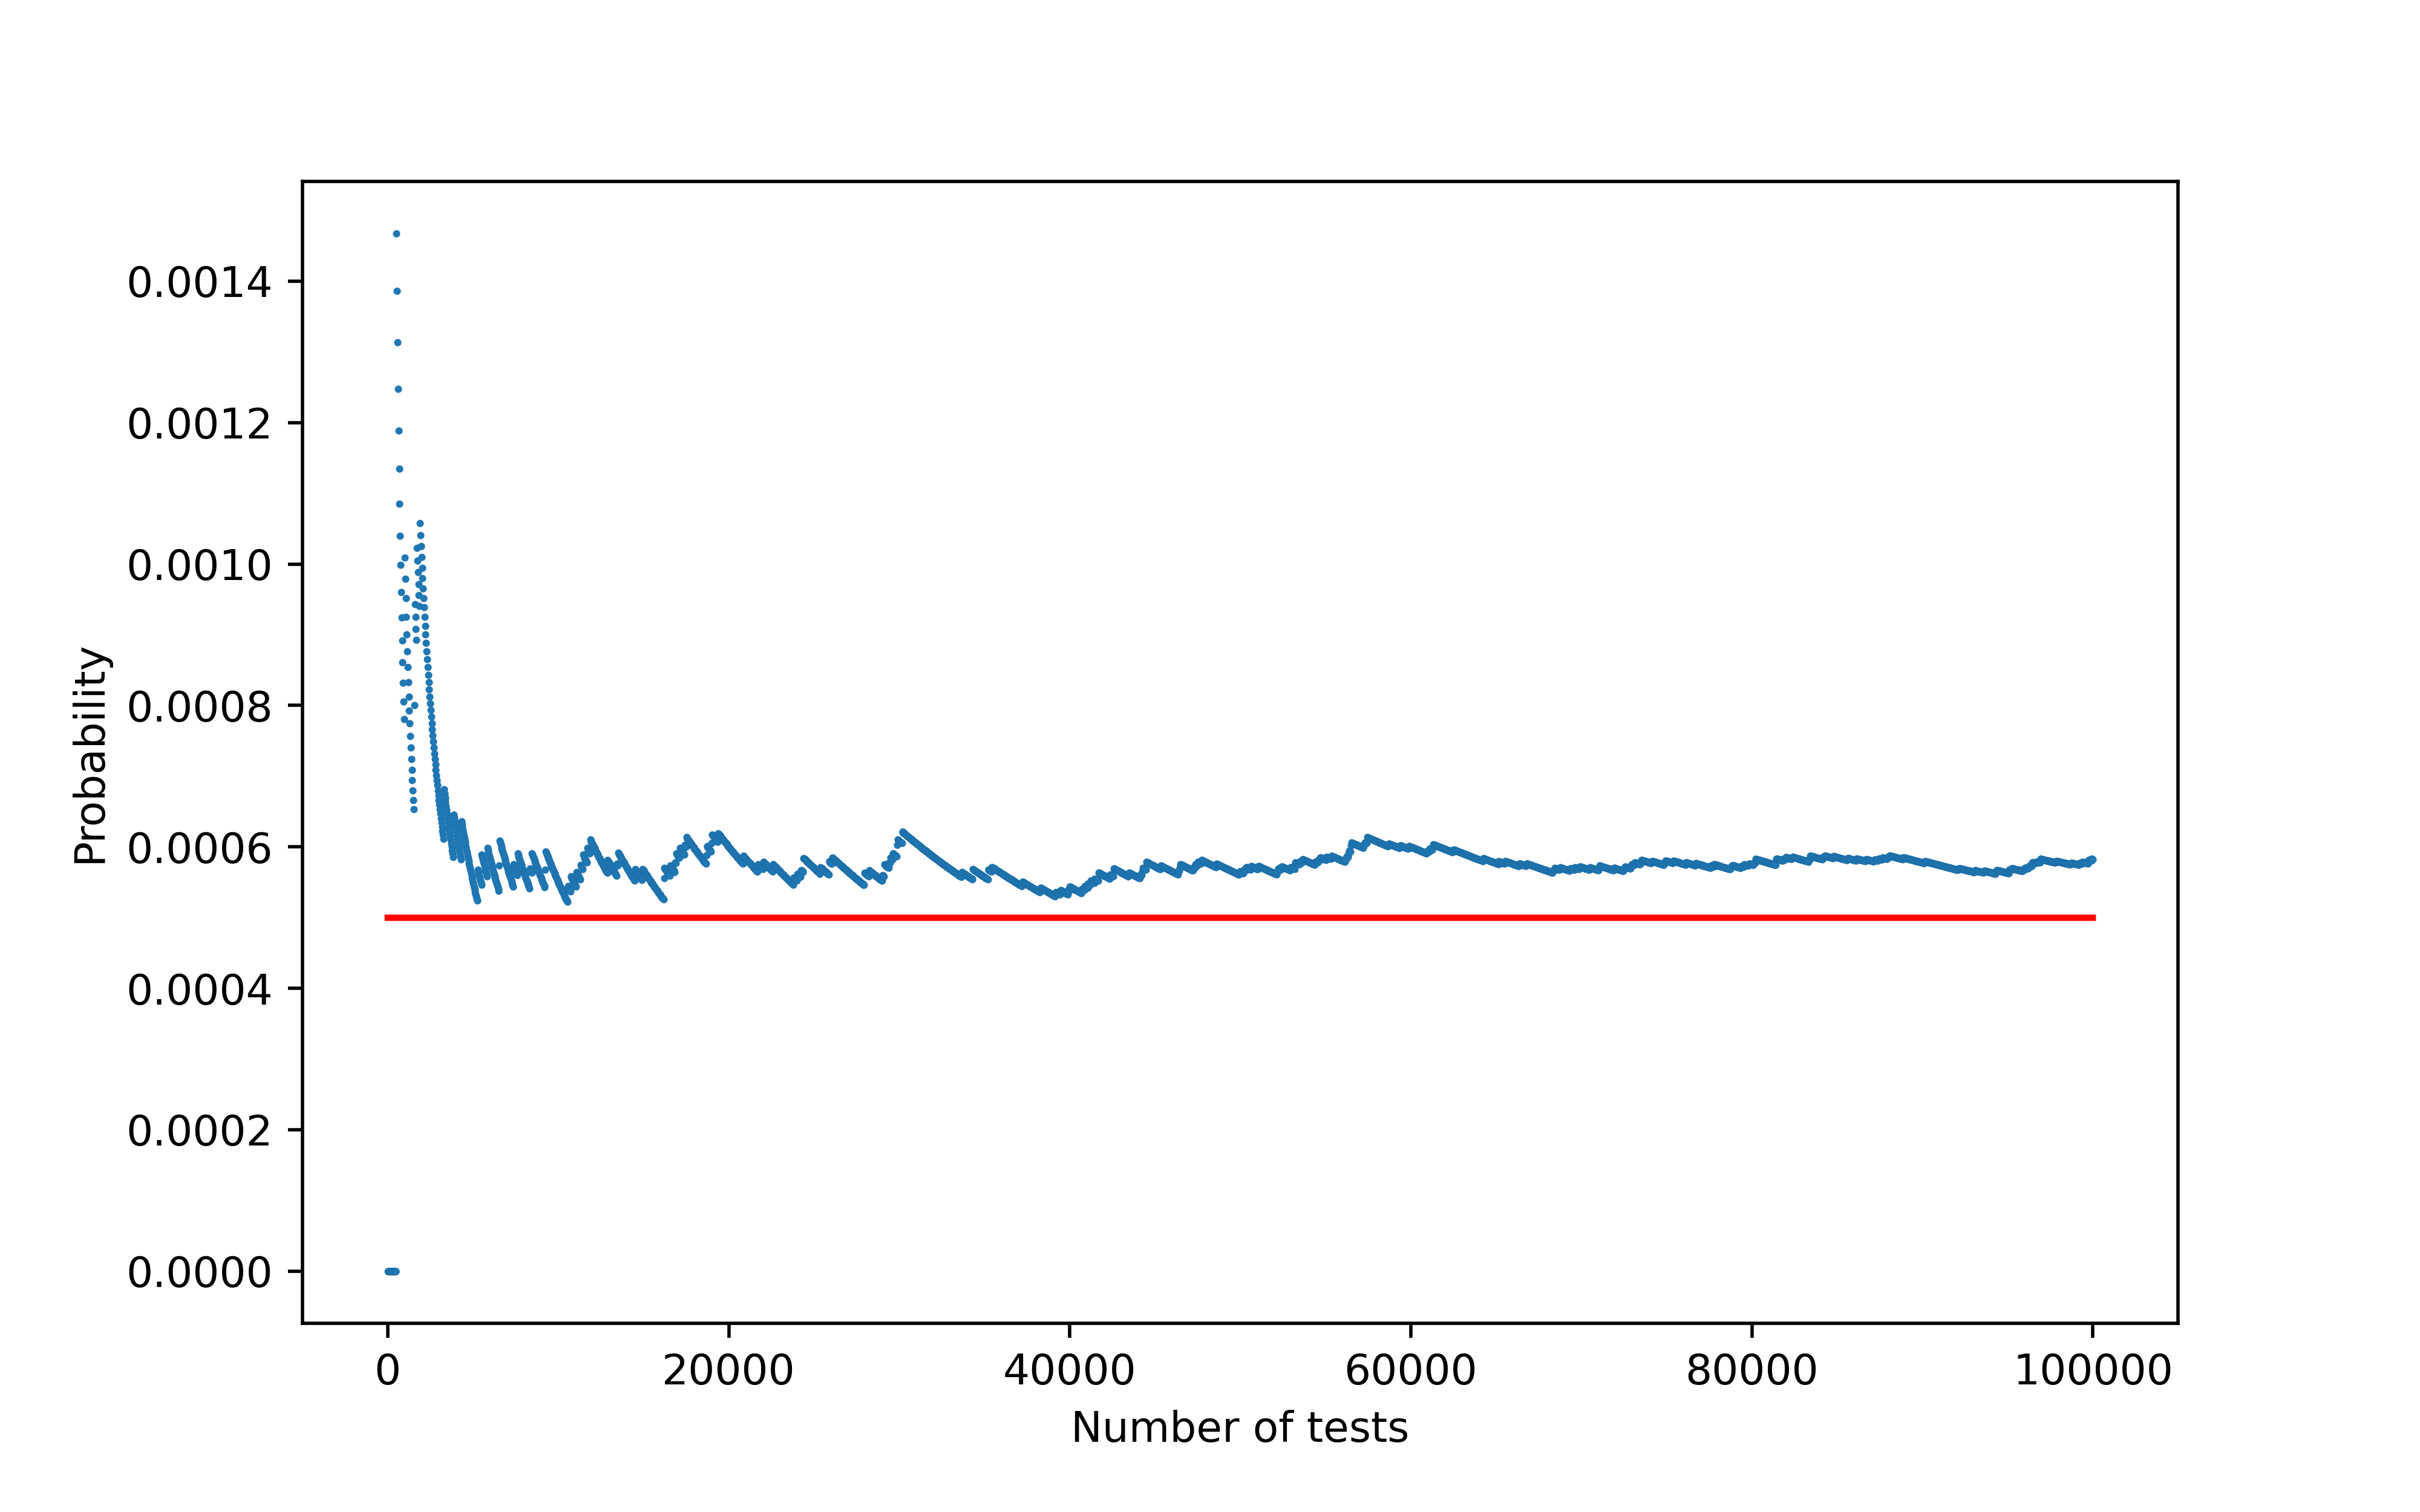

Source data for this figure (header and first rows):
d1; d2; d3; d4; n
0; 0; 0; 0; 1
0; 0; 0; 0; 31
0; 0; 0; 0; 61
0; 0; 0; 0; 91
0; 0; 0; 0; 121
0; 0; 0; 0; 151
0; 0; 0; 0; 181
0; 0; 0; 0; 211
0; 0; 0; 0; 241
0; 0; 0; 0; 271
0; 0; 0; 0; 301
0; 0; 0; 0; 331
0; 0; 0; 0; 361
0; 0; 0; 0; 391
0; 0; 0; 0; 421
0; 0; 0; 0; 451
0; 0; 0; 0; 481
0.001957; 0; 0.001957; 0.001957; 511
0.001848; 0; 0.001848; 0.001848; 541
0.001751; 0; 0.001751; 0.001751; 571
0.001664; 0; 0.001664; 0.001664; 601
0.001585; 0; 0.001585; 0.001585; 631
0.001513; 0; 0.001513; 0.001513; 661
0.001447; 0; 0.001447; 0.001447; 691
0.001387; 0; 0.001387; 0.001387; 721
0.001332; 0; 0.001332; 0.001332; 751
0.00128; 0; 0.00128; 0.00128; 781
0.001233; 0; 0.001233; 0.001233; 811
0.001189; 0; 0.001189; 0.001189; 841
0.001148; 0; 0.001148; 0.001148; 871
0.00111; 0; 0.00111; 0.00111; 901
0.001074; 0; 0.001074; 0.001074; 931
0.001041; 0; 0.001041; 0.001041; 961
0.001009; 0; 0.002018; 0.001009; 991
0.0009794; 0; 0.001959; 0.0009794; 1021
0.0009515; 0; 0.001903; 0.0009515; 1051
0.0009251; 0; 0.00185; 0.0009251; 1081
0.0009001; 0; 0.0018; 0.0009001; 1111
0.0008764; 0; 0.001753; 0.0008764; 1141
0.000854; 0; 0.001708; 0.000854; 1171
0.0008326; 0; 0.001665; 0.0008326; 1201
0.0008123; 0; 0.001625; 0.0008123; 1231
0.000793; 0; 0.001586; 0.000793; 1261
0.0007746; 0; 0.001549; 0.0007746; 1291
0.000757; 0; 0.001514; 0.000757; 1321
0.0007402; 0; 0.00148; 0.0007402; 1351
0.0007241; 0; 0.001448; 0.0007241; 1381
0.0007087; 0; 0.001417; 0.0007087; 1411
0.000694; 0; 0.001388; 0.000694; 1441
0.0006798; 0; 0.00136; 0.0006798; 1471
0.0006662; 0; 0.001332; 0.0006662; 1501
0.0006532; 0; 0.001306; 0.0006532; 1531
0.0006406; 0; 0.001281; 0.001281; 1561
0.001257; 0; 0.001257; 0.001257; 1591
0.001234; 0; 0.001234; 0.001234; 1621
0.001211; 0; 0.001211; 0.001211; 1651
0.00119; 0; 0.00119; 0.00119; 1681
0.001753; 0; 0.001169; 0.001169; 1711
0.001723; 0; 0.001149; 0.001149; 1741
0.001694; 0; 0.001129; 0.001129; 1771
... 3,274 more rows
